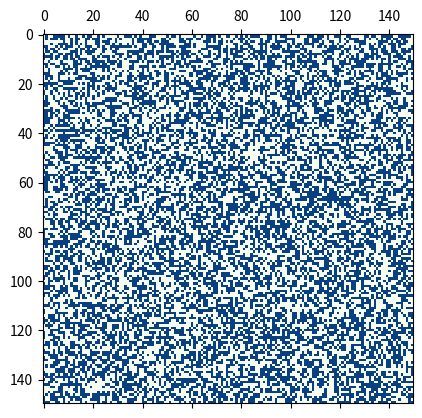

Source code (Python):
u"""
Rules.

The universe of the Game of Life is an infinite two-dimensional orthogonal
grid of square cells, each of which is in one of two possible states, alive
or dead. Every cell interacts with its eight neighbours, which are the cells
that are horizontally, vertically, or diagonally adjacent. At each step in
time, the following transitions occur:

Any live cell with fewer than two live neighbours dies,
as if caused byunder-population.
Any live cell with two or three live neighbours lives
on to the next generation.
Any live cell with more than three live neighbours dies, as if by overcrowding.
Any dead cell with exactly three live neighbours becomes a live cell,
as if by reproduction.

The initial pattern constitutes the seed of the system. The first generation
is created by applying the above rules simultaneously to every cell in the
seed-births and deaths occur simultaneously, and the discrete moment at which
this happens is sometimes called a tick (in other words, each generation is
a pure function of the preceding one). The rules continue to be applied
repeatedly to create further generations.
"""
import numpy as np
import matplotlib.pyplot as plt
import matplotlib.animation as animation
from copy import deepcopy


def get_neighbors(row, col):
    """Get number of neighbors of self.state[row][col]."""
    neighbors = 0
    indices = {
        "top_left": (row - 1, col - 1),
        "top_center": (row - 1, col),
        "top_right": (row - 1, col + 1),
        "left": (row, col - 1),
        "right": (row, col + 1),
        "bottom_left": (row + 1, col - 1),
        "bottom_center": (row + 1, col),
        "bottom_right": (row + 1, col + 1)
    }
    for r, c in indices.values():
        if 0 <= r < h and 0 <= c < w and grid[r][c]:
            neighbors += 1
    return neighbors


def is_cell_alive(row, col):
    """Process a cell of the board and determine its fate."""
    is_cell_alive = grid[row][col]
    neighbors = get_neighbors(row, col)
    if is_cell_alive:
        if neighbors < 2 or neighbors > 3:
            return off
        return on
    else:
        if neighbors == 3:
            return on
        return off


def update(data):
    """Update animation."""
    global grid
    temp_state = deepcopy(grid)
    for row in range(h):
        for col in range(w):
            temp_state[row][col] = is_cell_alive(row, col)

    mat.set_data(temp_state)
    grid = temp_state
    return [mat]


if __name__ == '__main__':
    on = 1
    off = 0
    opts = [on, off]
    w = 150
    h = 150

    grid = np.random.choice(opts, w*h).reshape(w, h)

    fig, ax = plt.subplots()
    mat = ax.matshow(grid, cmap="GnBu")
    ani = animation.FuncAnimation(fig, update, interval=10)
    plt.show()
